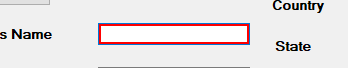
Task: Robotic Enterprise Framework
Workflow: IACET_Fill_Information

Step 1: type [InFirstName] into the editable text (iacet.exe)

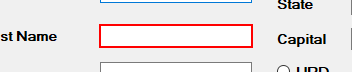
Step 2: type [InLastName] into 'TextBoxLastName' (iacet.exe)

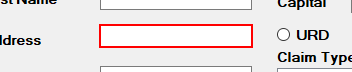
Step 3: type [InAddress] into 'TextBoxAddress' (iacet.exe)

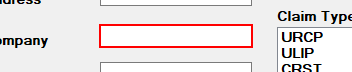
Step 4: type [InCompany] into 'TextBoxCompany' (iacet.exe)

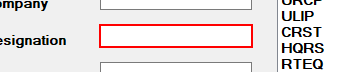
Step 5: type [InDesignation] into 'TextBoxDesignation' (iacet.exe)

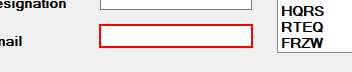
Step 6: type [InEmail] into 'TextBoxEmail' (iacet.exe)

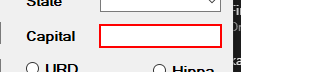
Step 7: type [InCaptial] into 'TextBox7' (iacet.exe)

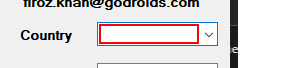
Step 8: type [InCountry] into the text box (iacet.exe)

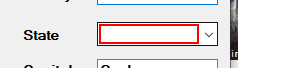
Step 9: type [InState] into the text box (iacet.exe)

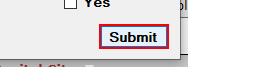
Step 10: click on 'ButtonSubmit' (iacet.exe)

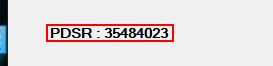
Step 11: get-text from 'LabelOutput' (iacet.exe)

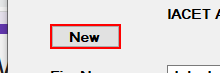
Step 12: click on 'ButtonNew' (iacet.exe)